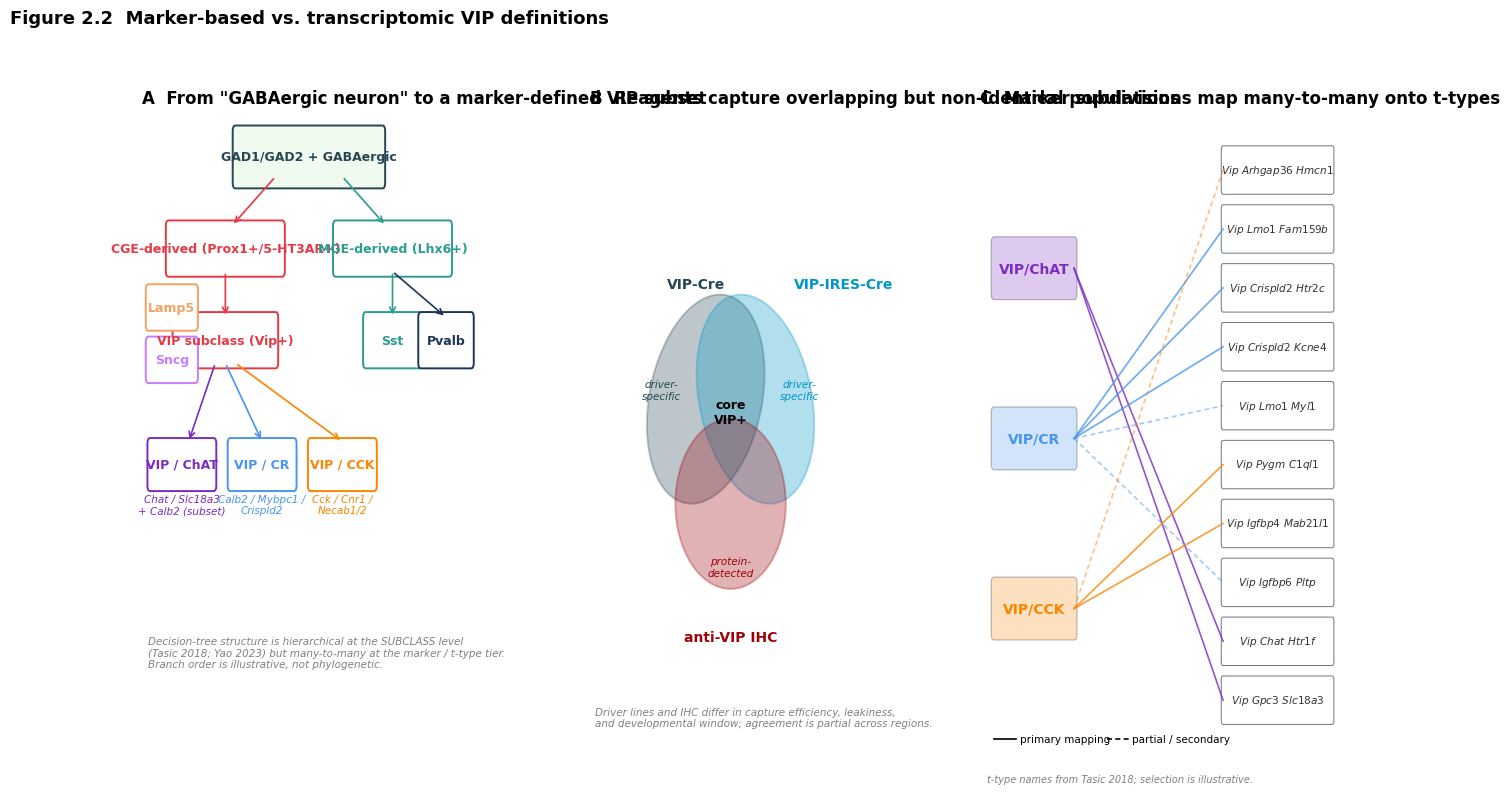

Write Python code to recreate this figure.
import matplotlib.pyplot as plt
import matplotlib.patches as mpatches
from matplotlib.patches import FancyBboxPatch, FancyArrowPatch, Ellipse
import numpy as np

plt.rcParams.update({
    'font.family': 'sans-serif', 'font.sans-serif': ['DejaVu Sans','Arial','Helvetica'],
    'axes.spines.top': False, 'axes.spines.right': False, 'figure.dpi': 150,
})

COL = {
    'Vip':'#E63946','Sst':'#2A9D8F','Pvalb':'#1D3557',
    'Lamp5':'#F4A261','Sncg':'#C77DFF',
    'ChAT':'#7B2CBF','CR':'#4895EF','CCK':'#FB8500',
    'Cre':'#264653','IRES':'#0096C7','IHC':'#9D0208',
    'gray':'#6c757d',
}

fig = plt.figure(figsize=(15.5, 8.5))
gs = fig.add_gridspec(1, 3, width_ratios=[1.15, 0.95, 1.25], wspace=0.35)


# Panel A — decision tree
axA = fig.add_subplot(gs[0, 0])
axA.set_title('A  From "GABAergic neuron" to a marker-defined VIP subset',
              loc='left', fontweight='bold')
axA.axis('off'); axA.set_xlim(0, 10); axA.set_ylim(0, 10)

def node(x, y, w, h, label, color='black', face='white'):
    axA.add_patch(FancyBboxPatch((x-w/2, y-h/2), w, h, boxstyle='round,pad=0.08',
                                  facecolor=face, edgecolor=color, linewidth=1.4))
    axA.text(x, y, label, ha='center', va='center', fontsize=9, color=color,
             fontweight='bold')

def edge(x1, y1, x2, y2, label='', color='black'):
    axA.annotate('', xy=(x2, y2), xytext=(x1, y1),
                 arrowprops=dict(arrowstyle='->', color=color, lw=1.2))
    if label:
        axA.text((x1+x2)/2 + 0.15, (y1+y2)/2, label, fontsize=7.5,
                 color=color, style='italic')

node(5.0, 9.3, 4.4, 0.8, 'GAD1/GAD2 + GABAergic', color='#264653', face='#f1faee')
node(2.5, 7.9, 3.4, 0.7, 'CGE-derived (Prox1+/5-HT3AR+)', color=COL['Vip'])
node(7.5, 7.9, 3.4, 0.7, 'MGE-derived (Lhx6+)', color=COL['Sst'])
edge(4.0, 9.0, 2.7, 8.25, color=COL['Vip'])
edge(6.0, 9.0, 7.3, 8.25, color=COL['Sst'])

node(2.5, 6.5, 3.0, 0.7, 'VIP subclass (Vip+)', color=COL['Vip'])
node(7.5, 6.5, 1.6, 0.7, 'Sst', color=COL['Sst'])
node(9.1, 6.5, 1.5, 0.7, 'Pvalb', color=COL['Pvalb'])
node(0.9, 7.0, 1.4, 0.55, 'Lamp5', color=COL['Lamp5'])
node(0.9, 6.2, 1.4, 0.55, 'Sncg', color=COL['Sncg'])
edge(2.5, 7.55, 2.5, 6.85, color=COL['Vip'])
edge(7.5, 7.55, 7.5, 6.85, color=COL['Sst'])
edge(7.5, 7.55, 9.1, 6.85, color=COL['Pvalb'])

# Within VIP — three marker subdivisions
node(1.2, 4.6, 1.9, 0.65, 'VIP / ChAT', color=COL['ChAT'])
node(3.6, 4.6, 1.9, 0.65, 'VIP / CR',   color=COL['CR'])
node(6.0, 4.6, 1.9, 0.65, 'VIP / CCK',  color=COL['CCK'])
edge(2.2, 6.15, 1.4, 4.95, color=COL['ChAT'])
edge(2.5, 6.15, 3.6, 4.95, color=COL['CR'])
edge(2.8, 6.15, 6.0, 4.95, color=COL['CCK'])

# Marker-gene tags below
def mtag(x, y, txt, color):
    axA.text(x, y, txt, ha='center', va='top', fontsize=7.5, style='italic',
             color=color)
mtag(1.2, 4.15, 'Chat / Slc18a3\n+ Calb2 (subset)', COL['ChAT'])
mtag(3.6, 4.15, 'Calb2 / Mybpc1 /\nCrispld2', COL['CR'])
mtag(6.0, 4.15, 'Cck / Cnr1 /\nNecab1/2', COL['CCK'])

# Footer caveat
axA.text(0.2, 1.5,
         'Decision-tree structure is hierarchical at the SUBCLASS level\n'
         '(Tasic 2018; Yao 2023) but many-to-many at the marker / t-type tier.\n'
         'Branch order is illustrative, not phylogenetic.',
         fontsize=7.5, color='gray', style='italic')


# Panel B — Venn schematic: VIP-Cre vs VIP-IRES-Cre vs anti-VIP IHC
axB = fig.add_subplot(gs[0, 1])
axB.set_title('B  Reagents capture overlapping but non-identical populations',
              loc='left', fontweight='bold')
axB.axis('off'); axB.set_xlim(0, 10); axB.set_ylim(0, 10)

# Three overlapping ellipses
e1 = Ellipse((4.2, 5.6), 4.4, 3.0, angle=20,  facecolor=COL['Cre'],  alpha=0.30, edgecolor=COL['Cre'],  linewidth=1.4)
e2 = Ellipse((6.0, 5.6), 4.4, 3.0, angle=-20, facecolor=COL['IRES'], alpha=0.30, edgecolor=COL['IRES'], linewidth=1.4)
e3 = Ellipse((5.1, 4.0), 4.0, 2.6, angle=0,   facecolor=COL['IHC'],  alpha=0.30, edgecolor=COL['IHC'],  linewidth=1.4)
for e in (e1, e2, e3): axB.add_patch(e)

axB.text(2.8, 7.3, 'VIP-Cre',         fontsize=10, fontweight='bold', color=COL['Cre'])
axB.text(7.4, 7.3, 'VIP-IRES-Cre',    fontsize=10, fontweight='bold', color=COL['IRES'])
axB.text(5.1, 1.9, 'anti-VIP IHC',    fontsize=10, fontweight='bold', color=COL['IHC'], ha='center')

# Region annotations
axB.text(5.1, 5.4, 'core\nVIP+',  fontsize=9, ha='center', va='center', fontweight='bold')
axB.text(2.6, 5.6, 'driver-\nspecific',  fontsize=7.5, ha='center', color=COL['Cre'], style='italic')
axB.text(7.6, 5.6, 'driver-\nspecific',  fontsize=7.5, ha='center', color=COL['IRES'], style='italic')
axB.text(5.1, 2.9, 'protein-\ndetected',  fontsize=7.5, ha='center', color=COL['IHC'], style='italic')

axB.text(0.2, 0.6,
         'Driver lines and IHC differ in capture efficiency, leakiness,\n'
         'and developmental window; agreement is partial across regions.',
         fontsize=7.5, color='gray', style='italic')


# Panel C — many-to-many marker-subdivision <-> t-type schematic
axC = fig.add_subplot(gs[0, 2])
axC.set_title('C  Marker subdivisions map many-to-many onto t-types',
              loc='left', fontweight='bold')
axC.axis('off'); axC.set_xlim(0, 10); axC.set_ylim(0, 10)

# Left column: marker subdivisions (3)
markers = [('VIP/ChAT', COL['ChAT'], 7.6),
           ('VIP/CR',   COL['CR'],   5.0),
           ('VIP/CCK',  COL['CCK'],  2.4)]
for name, color, y in markers:
    axC.add_patch(FancyBboxPatch((0.4, y-0.4), 2.2, 0.8, boxstyle='round,pad=0.08',
                                  facecolor=color, edgecolor='black', linewidth=0.9, alpha=0.25))
    axC.text(1.5, y, name, ha='center', va='center', fontsize=10, fontweight='bold', color=color)

# Right column: representative t-type leaves (10) — schematic IDs from Tasic 2018
ttypes = [
    ('Vip Arhgap36 Hmcn1', 9.1),
    ('Vip Lmo1 Fam159b',   8.2),
    ('Vip Crispld2 Htr2c', 7.3),
    ('Vip Crispld2 Kcne4', 6.4),
    ('Vip Lmo1 Myl1',      5.5),
    ('Vip Pygm C1ql1',     4.6),
    ('Vip Igfbp4 Mab21l1', 3.7),
    ('Vip Igfbp6 Pltp',    2.8),
    ('Vip Chat Htr1f',     1.9),
    ('Vip Gpc3 Slc18a3',   1.0),
]
for name, y in ttypes:
    axC.add_patch(FancyBboxPatch((6.7, y-0.32), 3.0, 0.64, boxstyle='round,pad=0.05',
                                  facecolor='white', edgecolor=COL['gray'], linewidth=0.7))
    axC.text(8.2, y, '$\\it{' + name.replace(' ','\\ ') + '}$',
             ha='center', va='center', fontsize=7.6, color='#333333')

# Many-to-many connections (color = source marker; dashed = secondary/partial)
links = [
    ('ChAT', 1.9, 'solid'),  ('ChAT', 1.0, 'solid'),
    ('CR',   8.2, 'solid'),  ('CR',   7.3, 'solid'),  ('CR',   6.4, 'solid'),
    ('CR',   5.5, 'dashed'), ('CR',   2.8, 'dashed'),
    ('CCK',  4.6, 'solid'),  ('CCK',  3.7, 'solid'),  ('CCK',  9.1, 'dashed'),
]
marker_y = {'ChAT':7.6,'CR':5.0,'CCK':2.4}
marker_c = {'ChAT':COL['ChAT'],'CR':COL['CR'],'CCK':COL['CCK']}
for m, ty, style in links:
    ls = '-' if style=='solid' else (0,(3,2))
    alpha = 0.8 if style=='solid' else 0.5
    axC.plot([2.6, 6.7], [marker_y[m], ty], ls=ls, color=marker_c[m], lw=1.2, alpha=alpha)

# Legend
axC.plot([0.4, 1.0], [0.4, 0.4], color='black', lw=1.2)
axC.text(1.1, 0.4, 'primary mapping', va='center', fontsize=7.5)
axC.plot([3.5, 4.1], [0.4, 0.4], color='black', lw=1.2, ls=(0,(3,2)))
axC.text(4.2, 0.4, 'partial / secondary', va='center', fontsize=7.5)

axC.text(0.2, -0.25,
         't-type names from Tasic 2018; selection is illustrative.',
         fontsize=7.0, color='gray', style='italic', transform=axC.transData)


fig.suptitle('Figure 2.2  Marker-based vs. transcriptomic VIP definitions',
             fontsize=13, fontweight='bold', y=1.00, x=0.04, ha='left')
fig.savefig('fig_sec2_marker_tree.png', dpi=300, bbox_inches='tight', facecolor='white')
fig.savefig('fig_sec2_marker_tree.pdf', bbox_inches='tight', facecolor='white')
